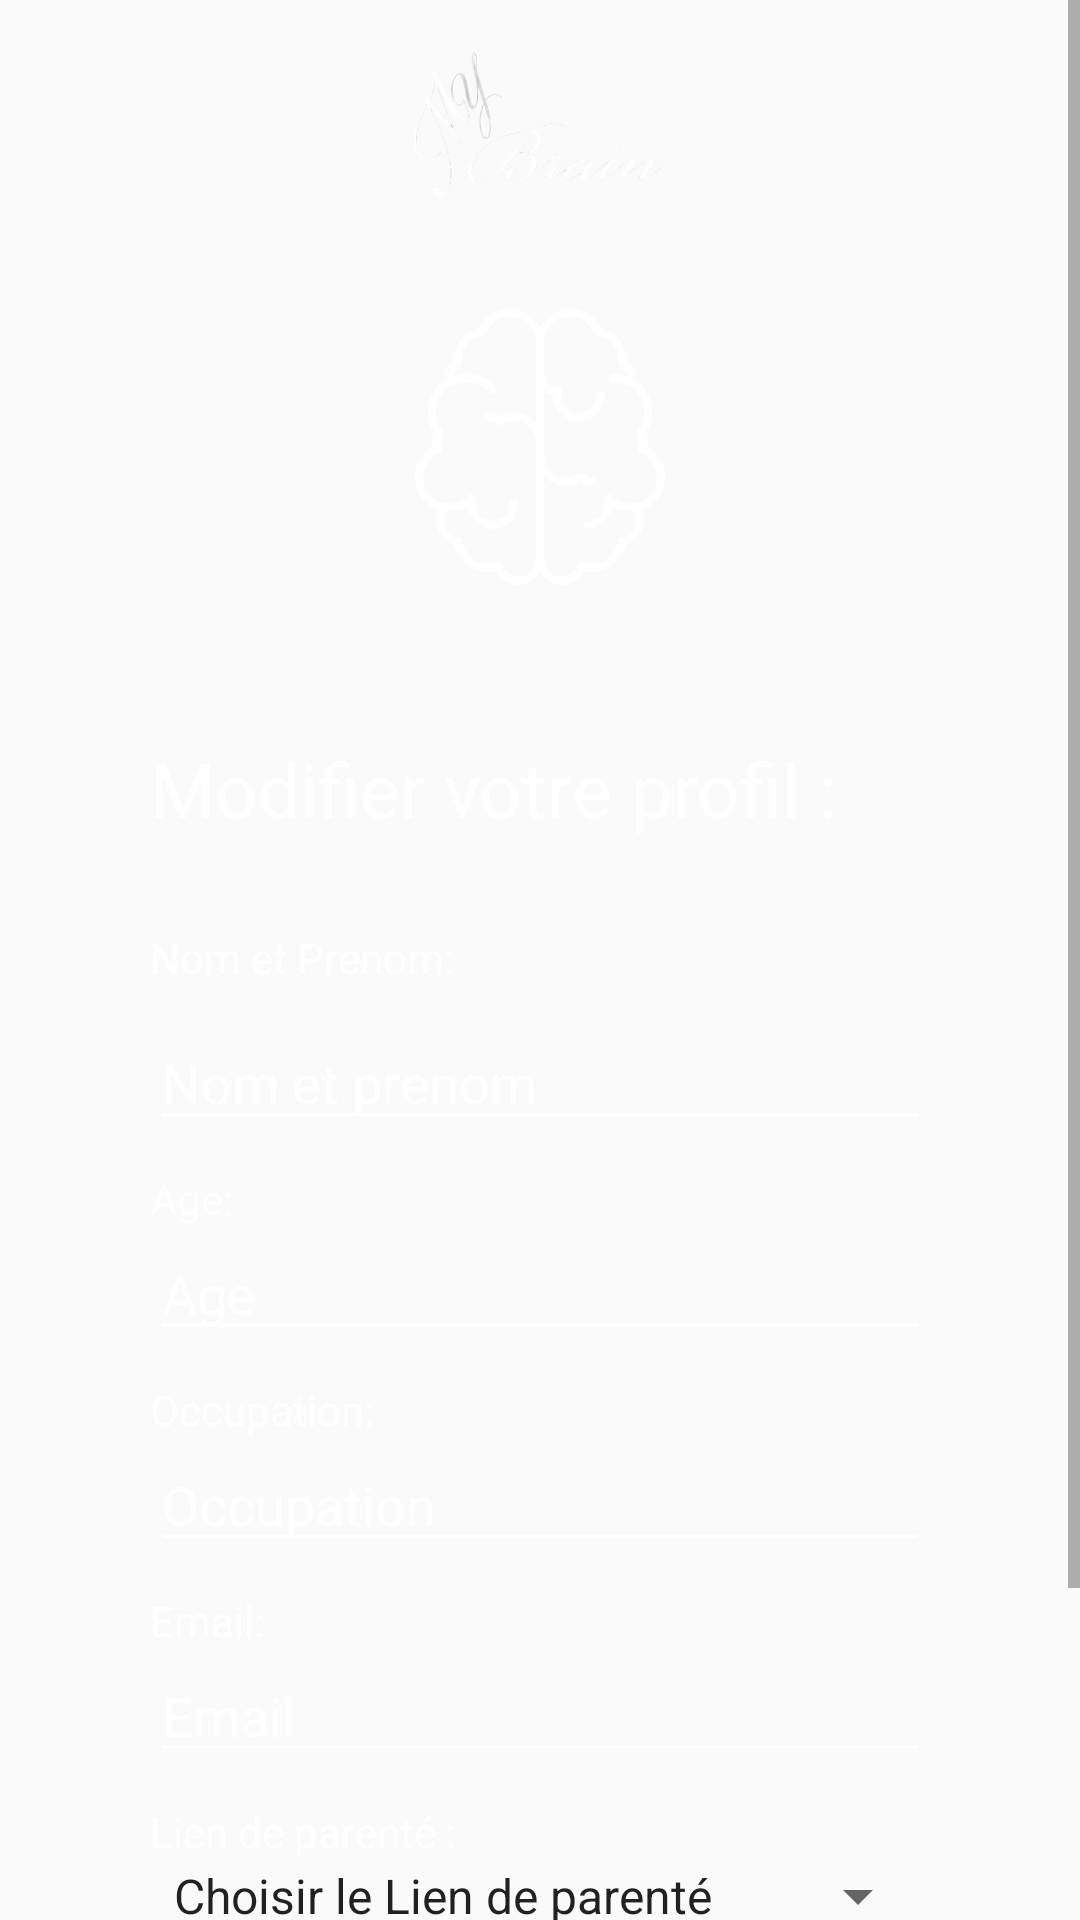

Write the Android layout XML for this screen, with the resource values it uses.
<!-- AndroidManifest.xml: application theme AppTheme -->
<!-- res/layout/activity_profile.xml -->
<LinearLayout xmlns:android="http://schemas.android.com/apk/res/android"
    xmlns:tools="http://schemas.android.com/tools"
    android:layout_width="match_parent"
    android:layout_height="match_parent"
    android:background="@drawable/background"
    android:orientation="vertical">
<ScrollView
    android:layout_width="match_parent"
    android:layout_height="match_parent">
    <LinearLayout
        android:layout_width="match_parent"
        android:layout_height="match_parent"
        android:orientation="vertical"
        tools:ignore="UselessParent">

        <LinearLayout
            android:layout_width="wrap_content"
            android:layout_gravity="center"
            android:layout_height="196dp"
            android:orientation="vertical"
            tools:ignore="UselessParent">

            <ImageView
                android:layout_width="148dp"
                android:layout_height="92dp"
                android:layout_gravity="center"
                android:layout_marginLeft="20dp"
                android:src="@drawable/mybrain"
                tools:ignore="ContentDescription" />

            <ImageView
                android:layout_width="92dp"
                android:layout_height="114dp"
                android:layout_gravity="center"
                android:layout_marginBottom="5dp"
                android:src="@drawable/ic_logo"
                tools:ignore="ContentDescription" />
        </LinearLayout>

        <TextView
            android:layout_width="wrap_content"
            android:layout_height="wrap_content"
            android:layout_marginLeft="50dp"
            android:layout_marginTop="50dp"
            android:layout_marginRight="50dp"
            android:text="Modifier votre profil :"
            android:textColor="#FFFFFF"
            android:textSize="25sp" />

        <TextView
            android:layout_width="wrap_content"
            android:layout_height="wrap_content"
            android:layout_marginLeft="50dp"
            android:layout_marginTop="30dp"
            android:layout_marginRight="50dp"
            android:text="Nom et Prenom:"
            android:textColor="#FFFFFF" />

        <EditText
            android:id="@+id/nomprenom"
            android:layout_width="match_parent"
            android:layout_height="wrap_content"
            android:hint="Nom et prenom"
            android:textColorHint="@color/white"
            android:textColor="@color/white"
            android:backgroundTint="@color/white"
            android:inputType="text"
            android:layout_marginTop="10dp"
            android:layout_marginRight="50dp"
            android:layout_marginBottom="10dp"
            android:layout_marginLeft="50dp"
            tools:ignore="Autofill,HardcodedText,TextFields" />

        <TextView
            android:layout_width="wrap_content"
            android:layout_height="wrap_content"
            android:layout_marginLeft="50dp"
            android:layout_marginRight="50dp"
            android:text="Age:"
            android:textColor="#FFFFFF" />

        <EditText
            android:id="@+id/age"
            android:layout_width="match_parent"
            android:layout_height="wrap_content"
            android:hint="Age"
            android:textColorHint="@color/white"
            android:textColor="@color/white"
            android:backgroundTint="@color/white"
            android:layout_marginRight="50dp"
            android:layout_marginBottom="10dp"
            android:layout_marginLeft="50dp"
            android:inputType="number"
            android:maxLength="2"
            tools:ignore="Autofill,HardcodedText,TextFields" />

        <TextView
            android:layout_width="wrap_content"
            android:layout_height="wrap_content"
            android:layout_marginLeft="50dp"
            android:layout_marginRight="50dp"
            android:text="Occupation:"
            android:textColor="#FFFFFF" />
        <EditText
            android:id="@+id/occupation"
            android:layout_width="match_parent"
            android:layout_height="wrap_content"
            android:hint="Occupation"
            android:textColorHint="@color/white"
            android:textColor="@color/white"
            android:backgroundTint="@color/white"
            android:layout_marginRight="50dp"
            android:layout_marginBottom="10dp"
            android:layout_marginLeft="50dp"
            android:inputType="text"
            tools:ignore="Autofill,HardcodedText,TextFields" />
        <TextView
            android:layout_width="wrap_content"
            android:layout_height="wrap_content"
            android:layout_marginLeft="50dp"
            android:layout_marginRight="50dp"
            android:text="Email:"
            android:textColor="#FFFFFF" />
        <EditText
            android:id="@+id/register_email"
            android:layout_width="match_parent"
            android:layout_height="wrap_content"
            android:hint="Email"
            android:textColorHint="@color/white"
            android:backgroundTint="@color/white"
            android:textColor="@color/white"
            android:layout_marginRight="50dp"
            android:layout_marginBottom="10dp"
            android:layout_marginLeft="50dp"
            android:editable="false"
            tools:ignore="Autofill,HardcodedText,TextFields" />

        <TextView
            android:layout_width="wrap_content"
            android:layout_height="wrap_content"
            android:layout_marginLeft="50dp"
            android:layout_marginRight="50dp"
            android:text="Lien de parenté :"
            android:textColor="#FFFFFF" />

        <Spinner
            android:id="@+id/spinner"
            android:layout_width="match_parent"
            android:layout_height="wrap_content"
            android:layout_marginLeft="50dp"
            android:layout_marginRight="50dp"
            android:layout_marginBottom="20dp"
            android:entries="@array/members"
            android:popupBackground="@color/design_default_color_secondary_variant"

            android:textColor="@color/white"
            tools:ignore="Autofill,HardcodedText,TextFields" />


        <Button
            android:id="@+id/user_modif"
            android:layout_width="match_parent"
            android:layout_height="50dp"
            android:layout_marginLeft="50dp"
            android:layout_marginRight="50dp"
            android:layout_marginBottom="60dp"
            android:background="@drawable/roundedshape"
            android:text="Enregistrer les modifications "
            tools:ignore="HardcodedText" />


    </LinearLayout>
</ScrollView>
</LinearLayout>
<!-- resources referenced by this layout -->
<resources>
  <string-array name="members">
          <item>Choisir le Lien de parenté</item>
          <item>Fils</item>
          <item>Fille</item>
          <item>Femme</item>
          <item>Mari</item>
          <item>Medecin</item>
          <item>Cousin</item>
          <item>Cousine</item>
          <item>Frére</item>
          <item>Soeur</item>
      </string-array>
  <color name="white">#FFFFFF</color>
  <!-- drawable ic_logo: vector/xml drawable (drawable, 6180 chars, omitted) -->
  <!-- drawable mybrain: png bitmap (drawable, 45698 bytes) -->
  <style name="AppTheme" parent="Theme.AppCompat.Light.NoActionBar">
          
          <item name="colorPrimary">@color/colorPrimary</item>
          <item name="colorPrimaryDark">@color/colorPrimaryDark</item>
          <item name="colorAccent">@color/greenColor</item>
  
      </style>
  <color name="colorPrimary">#3F51B5</color>
  <color name="colorPrimaryDark">#303F9F</color>
  <color name="greenColor">#FF37A39D</color>
</resources>
